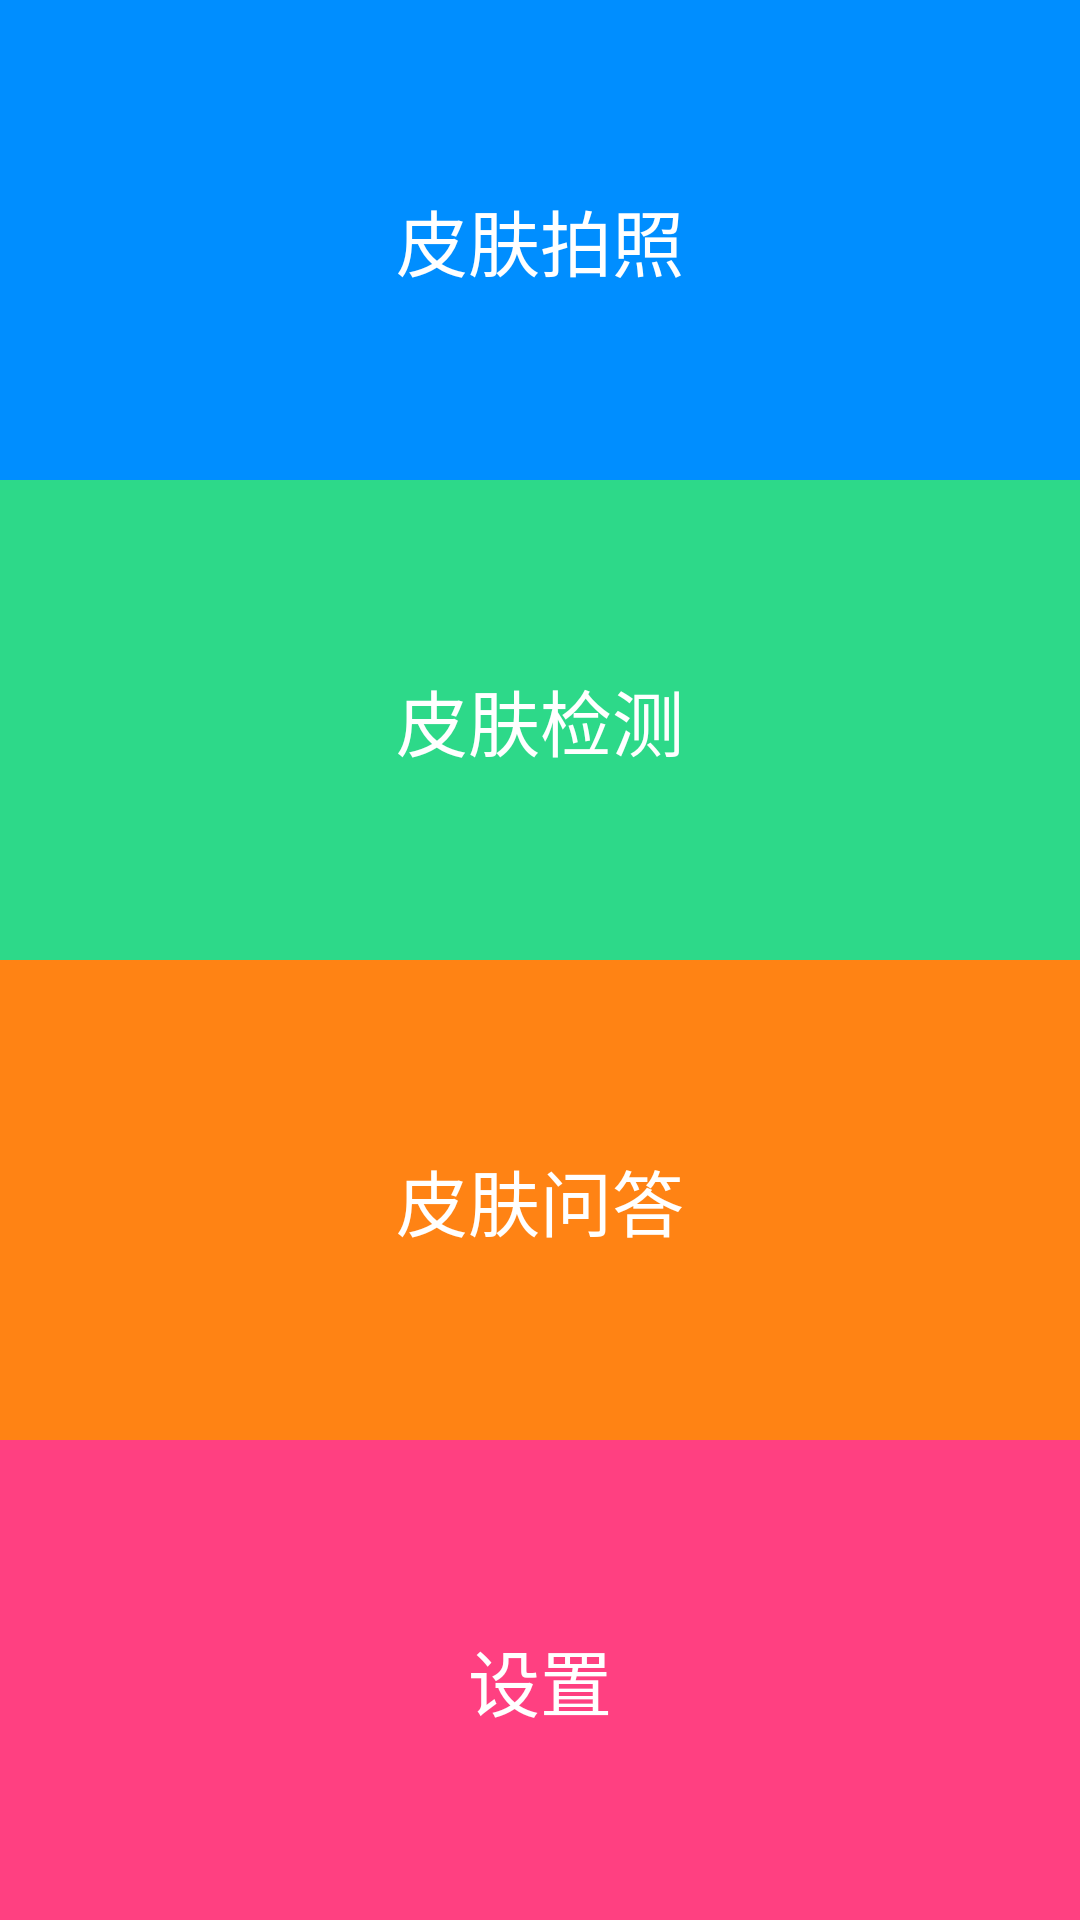

This screen was rendered from an Android layout file. Write that file and the resources it references.
<!-- AndroidManifest.xml: application theme AppTheme -->
<!-- res/layout/activity_home.xml -->
<?xml version="1.0" encoding="utf-8"?>
<LinearLayout xmlns:android="http://schemas.android.com/apk/res/android"
    android:layout_width="match_parent"
    android:layout_height="match_parent"
    android:background="@color/white"
    android:orientation="vertical"
    >
    <RelativeLayout
        android:id="@+id/main_item_1"
        android:layout_width="match_parent"
        android:layout_height="0dp"
        android:layout_weight="1"
        android:background="@color/main_item_1"
        >
        <TextView
            android:id="@+id/login_name"
            android:layout_width="wrap_content"
            android:layout_height="wrap_content"
            android:textColor="@color/white"
            android:layout_centerHorizontal="true"
            android:textSize="@dimen/main_text_size_16"
            android:layout_marginTop="10dp"
            />

        <TextView
            android:layout_width="wrap_content"
            android:layout_height="wrap_content"
            android:text="@string/main_item_1"
            android:textColor="@color/white"
            android:layout_centerInParent="true"
            android:textSize="@dimen/main_text_size_24"
            />
    </RelativeLayout>
    <RelativeLayout
        android:id="@+id/main_item_2"
        android:layout_width="match_parent"
        android:layout_height="0dp"
        android:layout_weight="1"
        android:background="@color/main_item_2"
        >
        <TextView
            android:layout_width="wrap_content"
            android:layout_height="wrap_content"
            android:text="@string/main_item_2"
            android:textColor="@color/white"
            android:layout_centerInParent="true"
            android:textSize="@dimen/main_text_size_24"
            />

    </RelativeLayout>
    <RelativeLayout
        android:id="@+id/main_item_3"
        android:layout_width="match_parent"
        android:layout_height="0dp"
        android:layout_weight="1"
        android:background="@color/main_item_3"
        >
        <TextView
            android:layout_width="wrap_content"
            android:layout_height="wrap_content"
            android:text="@string/main_item_3"
            android:textColor="@color/white"
            android:layout_centerInParent="true"
            android:textSize="@dimen/main_text_size_24"
            />
    </RelativeLayout>
    <RelativeLayout
        android:id="@+id/main_item_4"
        android:layout_width="match_parent"
        android:layout_height="0dp"
        android:layout_weight="1"
        android:background="@color/main_item_4"
        >
        <TextView
            android:layout_width="wrap_content"
            android:layout_height="wrap_content"
            android:text="@string/main_item_4"
            android:textColor="@color/white"
            android:layout_centerInParent="true"
            android:textSize="@dimen/main_text_size_24"
            />
    </RelativeLayout>


</LinearLayout>
<!-- resources referenced by this layout -->
<resources>
  <color name="main_item_1">#008EFF</color>
  <color name="main_item_2">#2dd989</color>
  <color name="main_item_3">#FF8314</color>
  <color name="main_item_4">#FF4081</color>
  <color name="white">#FFFFFF</color>
  <dimen name="main_text_size_16">16sp</dimen>
  <dimen name="main_text_size_24">24sp</dimen>
  <string name="main_item_1">皮肤拍照</string>
  <string name="main_item_2">皮肤检测</string>
  <string name="main_item_3">皮肤问答</string>
  <string name="main_item_4">设置</string>
  <style name="AppTheme" parent="Theme.AppCompat.Light.NoActionBar">
          
          <item name="colorPrimary">@color/colorPrimary</item>
          <item name="colorPrimaryDark">@color/colorPrimaryDark</item>
          <item name="colorAccent">@color/colorAccent</item>
      </style>
  <color name="colorPrimary">#3F51B5</color>
  <color name="colorPrimaryDark">#303F9F</color>
  <color name="colorAccent">#FF4081</color>
</resources>
